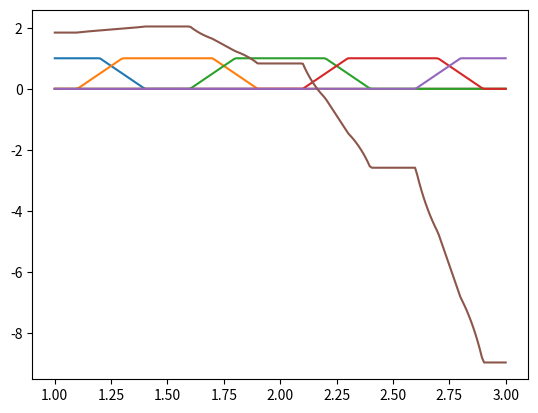

Write Python code to recreate this figure.
import numpy as np
import matplotlib.pyplot as plt

class Fuzzy:
    def __init__(self, scale=0, val=0):
        self.val = np.array(val) if isinstance(val, (list, np.ndarray)) else np.array([val])
        self.scale = np.array(scale) if isinstance(scale, (list, np.ndarray)) else np.array([scale])

    def __invert__(self):
        return Fuzzy(1-self.val)

    def __and__(self, other):
        return Fuzzy(np.minimum(self.val, other.val))

    def __or__(self, other):
        return Fuzzy(np.maximum(self.val, other.val))

    def __str__(self):
        return f"{self.val[0]}" if len(self.val)==1 else f"{self.val}"

    def __getitem__(self, key):
        return (self.scale[key], self.val[key])

def tramf(min_X, x1, x2, x3, x4, max_X, num=100):
    X = np.linspace(min_X, max_X, num, dtype = 'float32')
    Y = np.zeros_like(X)
    idx = (X >= x1) & (X <= x2); Y[idx] = (X[idx]-x1)/(x2-x1)
    idx = (X >  x2) & (X <= x3); Y[idx] = 1
    idx = (X >  x3) & (X <= x4); Y[idx] = (x4-X[idx])/(x4-x3)

    return X,Y
#Исходные данные к работе
#x = [1, 1.5, 2, 2.5, 3]
#y = [5, 5.5, 6, 7, 8]
#Обучающая выборка
xTrain = [1.00, 1.50, 2.00, 2.50, 3.00]
yTrain = [1.84, 2.04, 0.83, -2.58, -8.95]
#Тестовая выборка
xTest = [1.25, 1.75, 2.25, 2.75]
yTest = [2.10, 1.70, -0.55, -5.31]

#Этап 1. Фаззификация
(x1, y1) = tramf(1, 0.6, 0.8, 1.2, 1.4, 3, num = 210)
first = Fuzzy(x1, y1)

(x2, y2) = tramf(1, 1.1, 1.3, 1.7, 1.9, 3, num = 210)
second = Fuzzy(x2, y2)

(x3, y3) = tramf(1, 1.6, 1.8, 2.2, 2.4, 3, num = 210)
third = Fuzzy(x3, y3)

(x4, y4) = tramf(1, 2.1, 2.3, 2.7, 2.9, 3, num = 210)
four = Fuzzy(x4, y4)

(x5, y5) = tramf(1, 2.6, 2.8, 3.2, 3.4, 3, num = 210)
five = Fuzzy(x5, y5)

plt.plot(first.scale, first.val, '-', second.scale, second.val, '-', third.scale, third.val, '-', four.scale, four.val, '-', five.scale, five.val, '-')
plt.show()

#Этап 2. Вычисление выходов отдельных правил
#Правило 1: first -> 1.84
rule1 = first.val
P1=1.84
#Правило 2: second -> 2.04
rule2 = second.val
P2=2.04
#Правило 3: third -> 0.83
rule3 = third.val
P3=0.83
#Правило 4: third -> -2.58
rule4 = four.val
P4=-2.58
#Правило 5: third -> -8.95
rule5 = five.val
P5=-8.95

#Этап 3. Аккумуляция и композиция результатов
P = (P1 * rule1 + P2 * rule2 + P3 * rule3 + P4 * rule4 + P5 * rule5)/(rule1 + rule2 + rule3 + rule4 + rule5)
plt.plot(first.scale, P, '-')
plt.show()



 
